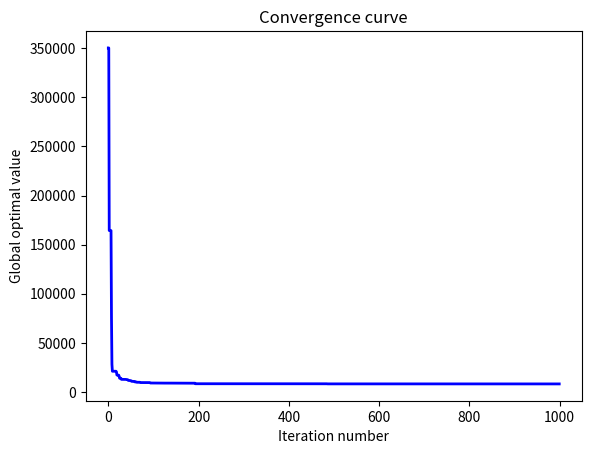

Here is the Python script that generated this plot:
#!/usr/bin/env python
# -*- coding: utf-8 -*-
# @Time    : 2022/11/9 9:50
# [redacted]
# [redacted]
# @File    : HS.py
# @Statement : Harmony Search
# @Reference : A new heuristic optimization algorithm: Harmony search[J]. Simulation, 2001, 2(2):60-68
import random
import math
import matplotlib.pyplot as plt


def obj(x):
    """
    The objective function of pressure vessel design
    :param x:
    :return:
    """
    x1 = x[0]
    x2 = x[1]
    x3 = x[2]
    x4 = x[3]
    g1 = -x1 + 0.0193 * x3
    g2 = -x2 + 0.00954 * x3
    g3 = -math.pi * x3 ** 2 - 4 * math.pi * x3 ** 3 / 3 + 1296000
    g4 = x4 - 240
    if g1 <= 0 and g2 <= 0 and g3 <= 0 and g4 <= 0:
        return 0.6224 * x1 * x3 * x4 + 1.7781 * x2 * x3 ** 2 + 3.1661 * x1 ** 2 * x4 + 19.84 * x1 ** 2 * x3
    else:
        return 1e10


def boundary_check(value, lb, ub):
    """
    The boundary check
    :param value:
    :param lb: the lower bound (list)
    :param ub: the upper bound (list)
    :return:
    """
    for i in range(len(value)):
        value[i] = max(value[i], lb[i])
        value[i] = min(value[i], ub[i])
    return value


def main(hms, iter, hmcr, par, bw, nnew, lb, ub):
    """
    The main function of the HS
    :param hms: harmony memory size
    :param iter: the number of iterations
    :param hmcr: harmony memory consideration rate
    :param par: pitch adjustment rate
    :param bw: bandwidth
    :param nnew: the number of new harmonies created in each iteration
    :param lb: the lower bound (list)
    :param ub: the upper bound (list)
    :return:
    """
    # Step 1. Initialization
    pos = []  # the set of harmonies
    score = []  # the score of harmonies
    dim = len(lb)  # dimension
    for i in range(hms):
        temp_pos = [random.uniform(lb[j], ub[j]) for j in range(dim)]
        pos.append(temp_pos)
        score.append(obj(temp_pos))
    iter_best = []
    gbest = min(score)  # the score of the best-so-far harmony
    gbest_pos = pos[score.index(gbest)].copy()  # the best-so-far harmony
    con_iter = 0

    # Step 2. The main loop
    for t in range(iter):
        new_pos = []
        new_score = []

        # Step 2.1. Create new harmonies
        for _ in range(nnew):
            temp_pos = []
            for j in range(dim):
                if random.random() < hmcr:  # utilize harmony memory
                    ind = random.randint(0, hms - 1)
                    temp_pos.append(pos[ind][j])
                    if random.random() < par:  # pitch adjustment
                        temp_pos[j] += random.normalvariate(0, 1) * bw * (ub[j] - lb[j])
                else:
                    temp_pos.append(random.uniform(lb[j], ub[j]))
            temp_pos = boundary_check(temp_pos, lb, ub)
            new_pos.append(temp_pos)
            new_score.append(obj(temp_pos))

        # Step 2.2. Update harmony memory
        new_pos.extend(pos)
        new_score.extend(score)
        sorted_score = sorted(new_score)
        pos = []
        score = []
        for i in range(hms):
            score.append(sorted_score[i])
            pos.append(new_pos[new_score.index(sorted_score[i])])

        # Step 2.3. Update the global best
        if score[0] < gbest:
            gbest = score[0]
            gbest_pos = pos[0].copy()
            con_iter = t + 1
        iter_best.append(gbest)

    # Step 3. Sort the results
    x = [i for i in range(iter)]
    plt.figure()
    plt.plot(x, iter_best, linewidth=2, color='blue')
    plt.xlabel('Iteration number')
    plt.ylabel('Global optimal value')
    plt.title('Convergence curve')
    plt.show()
    return {'best score': gbest, 'best solution': gbest_pos, 'convergence iteration': con_iter}


if __name__ == '__main__':
    # Parameter settings
    hms = 30
    iter = 1000
    hmcr = 0.9
    par = 0.1
    bw = 0.02
    nnew = 20
    lb = [0, 0, 10, 10]
    ub = [99, 99, 200, 200]
    print(main(hms, iter, hmcr, par, bw, nnew, lb, ub))
